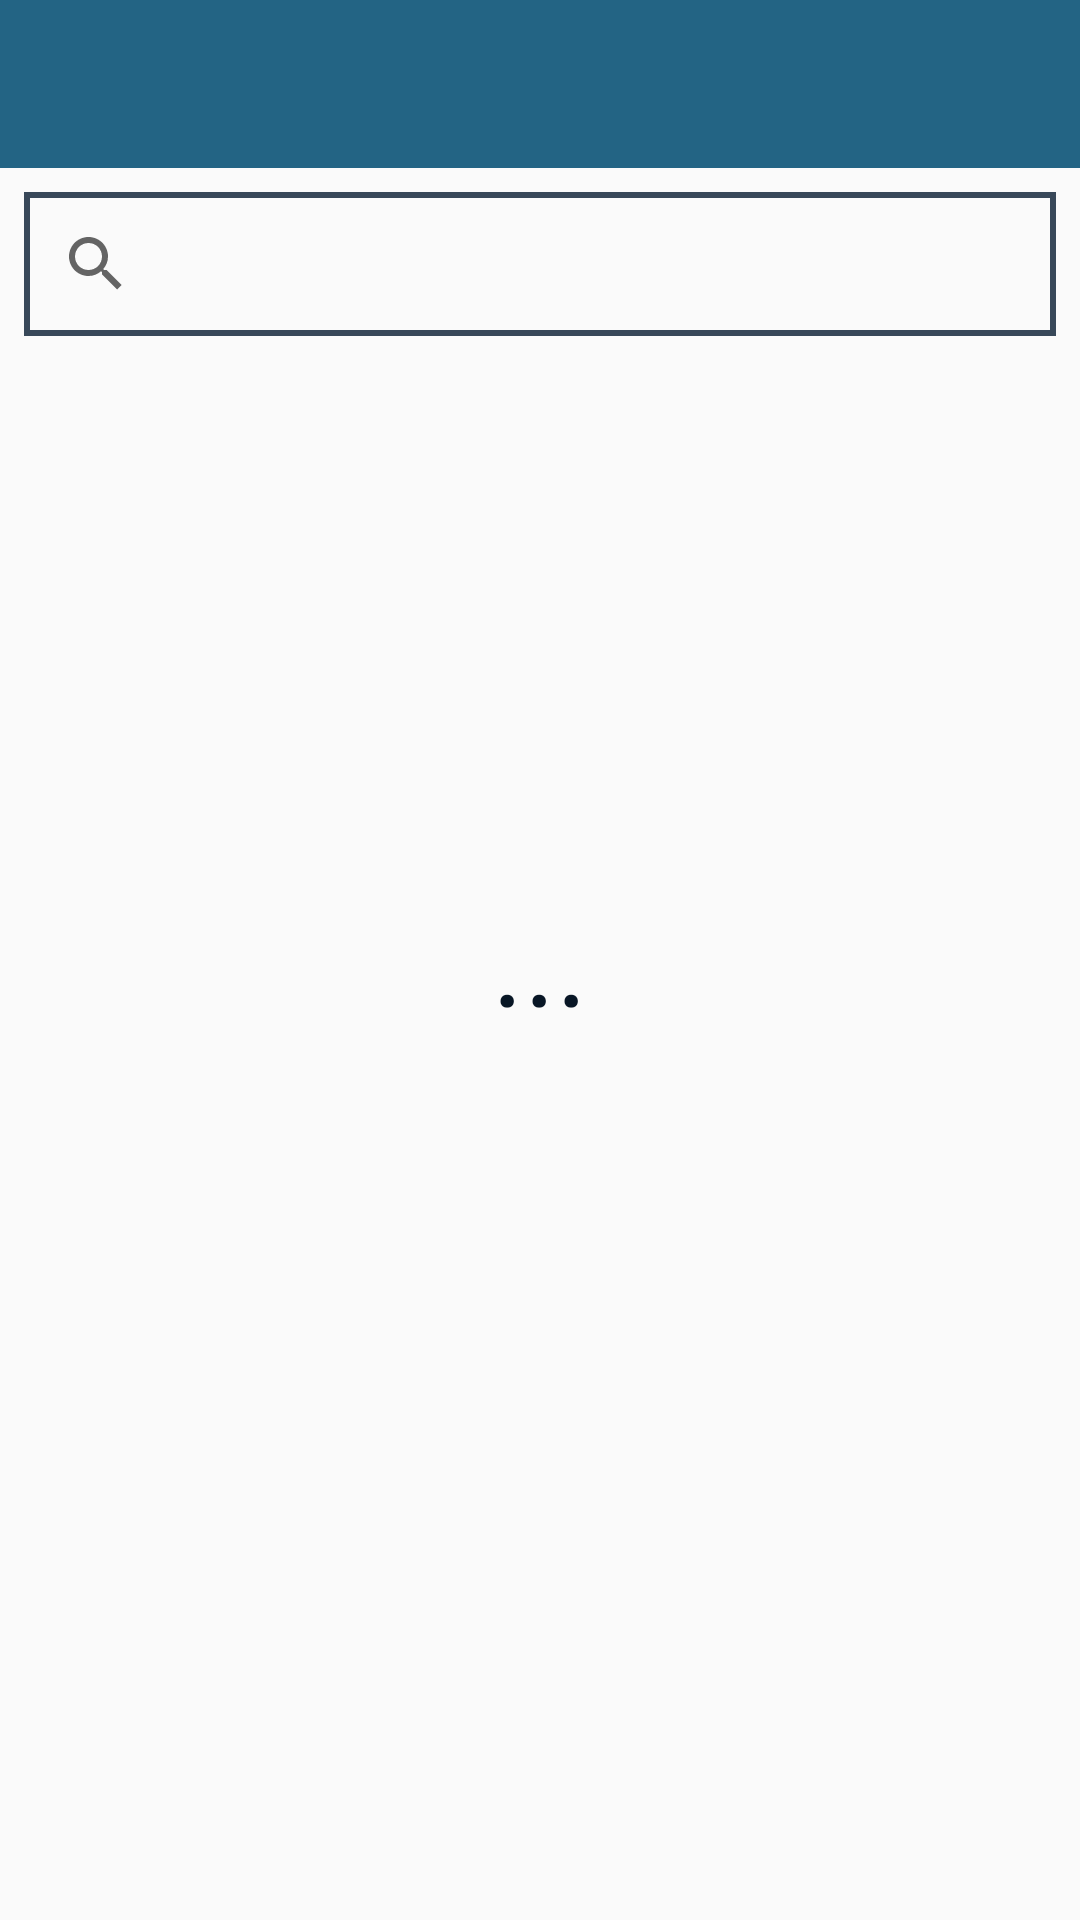

The Android layout XML behind this screen, and the referenced resources:
<!-- AndroidManifest.xml: application theme AppTheme -->
<!-- res/layout/activity_student_list.xml -->
<?xml version="1.0" encoding="utf-8"?>
<RelativeLayout xmlns:android="http://schemas.android.com/apk/res/android"
    xmlns:app="http://schemas.android.com/apk/res-auto"
    xmlns:tools="http://schemas.android.com/tools"
    android:layout_width="match_parent"
    android:layout_height="match_parent"
    tools:context="com.sarafinmahtab.tnsassistant.teacher.studentlist.StudentList">

    <android.support.v7.widget.Toolbar
        android:id="@+id/stdlist_toolbar"
        android:layout_width="match_parent"
        android:layout_height="?attr/actionBarSize"
        android:background="@color/colorTnSPrimary"
        android:theme="@style/ToolbarStyle"
        app:popupTheme="?actionBarPopupTheme"
        app:layout_scrollFlags="scroll|enterAlways"
        app:contentInsetStartWithNavigation="0dp"
        app:layout_constraintHorizontal_bias="0.0"
        app:layout_constraintLeft_toLeftOf="parent"
        app:layout_constraintRight_toRightOf="parent"
        app:layout_constraintTop_toTopOf="parent" />

    <android.support.v7.widget.SearchView
        android:id="@+id/std_searchView"
        android:layout_width="match_parent"
        android:layout_height="wrap_content"
        android:layout_below="@+id/stdlist_toolbar"
        android:layout_centerHorizontal="true"
        android:layout_marginLeft="8dp"
        android:layout_marginRight="8dp"
        android:layout_marginTop="8dp"
        android:background="@drawable/searchview_border"
        tools:layout_editor_absoluteX="8dp"
        tools:layout_editor_absoluteY="8dp" />

    <android.support.v7.widget.RecyclerView
        android:id="@+id/std_list_view"
        android:layout_width="match_parent"
        android:layout_height="match_parent"
        android:layout_alignParentLeft="true"
        android:layout_alignParentStart="true"
        android:layout_below="@+id/std_searchView"
        android:layout_marginEnd="8dp"
        android:layout_marginStart="8dp"
        android:layout_marginRight="8dp"
        android:layout_marginLeft="8dp"
        app:layout_constraintBottom_toBottomOf="parent"
        tools:layout_editor_absoluteX="229dp" />

    <RelativeLayout
        android:id="@+id/std_list_dot_animation"
        android:layout_width="wrap_content"
        android:layout_height="wrap_content"
        android:layout_centerHorizontal="true"
        android:layout_centerVertical="true"
        android:layout_marginBottom="32dp"
        app:layout_constraintBottom_toBottomOf="parent"
        app:layout_constraintHorizontal_bias="0.501"
        app:layout_constraintLeft_toLeftOf="@+id/std_list_view"
        app:layout_constraintRight_toRightOf="@+id/std_list_view"
        app:layout_constraintTop_toBottomOf="@+id/std_list_view"
        app:layout_constraintVertical_bias="0.505">

        <include layout="@layout/hangout_dot_animation" />
    </RelativeLayout>

</RelativeLayout>
<!-- res/layout/hangout_dot_animation.xml (included above) -->
<merge xmlns:android="http://schemas.android.com/apk/res/android"
    android:layout_width="match_parent"
    android:layout_height="match_parent" >

    <TextView
        android:id="@+id/hangoutTvOne"
        android:layout_width="wrap_content"
        android:layout_height="wrap_content"
        android:layout_alignParentLeft="true"
        android:layout_alignParentStart="true"
        android:gravity="center"
        android:text="@string/dot"
        android:textColor="@color/colorTnSText"
        android:textSize="40sp" />

    <TextView
        android:id="@+id/hangoutTvTwo"
        android:layout_width="wrap_content"
        android:layout_height="wrap_content"
        android:layout_toRightOf="@id/hangoutTvOne"
        android:layout_toEndOf="@id/hangoutTvOne"
        android:gravity="center"
        android:text="@string/dot"
        android:textColor="@color/colorTnSText"
        android:textSize="40sp" />

    <TextView
        android:id="@+id/hangoutTvThree"
        android:layout_width="wrap_content"
        android:layout_height="wrap_content"
        android:layout_toRightOf="@id/hangoutTvTwo"
        android:layout_toEndOf="@id/hangoutTvTwo"
        android:gravity="center"
        android:text="@string/dot"
        android:textColor="@color/colorTnSText"
        android:textSize="40sp" />

</merge>
<!-- resources referenced by this layout -->
<resources>
  <color name="colorTnSPrimary">#236484</color>
  <color name="colorTnSText">#081625</color>
  <!-- drawable searchview_border (drawable) -->
  <?xml version="1.0" encoding="utf-8"?>
  <shape xmlns:android="http://schemas.android.com/apk/res/android"
      android:shape="rectangle">
      <solid
          android:color="#00ffffff"/>
      
          
          
          
          
      <stroke
          android:width="2dp"
          android:color="@color/colorPrimaryDark"/>
  </shape>
  <string name="dot">.</string>
  <style name="ToolbarStyle" parent="@style/ThemeOverlay.AppCompat.ActionBar">
          
          <item name="actionMenuTextColor">@color/white</item>
          <item name="colorControlNormal">@color/white</item>
      </style>
  <style name="AppTheme" parent="Theme.AppCompat.Light.NoActionBar">
          
          <item name="colorPrimary">@color/colorTnSPrimary</item>
          <item name="colorPrimaryDark">@color/colorPrimaryDark</item>
          <item name="colorAccent">@color/colorAccent</item>
  
          
      </style>
  <color name="colorPrimaryDark">#384859</color>
  <color name="white">#FFFFFF</color>
  <color name="colorAccent">#453f3e</color>
</resources>
